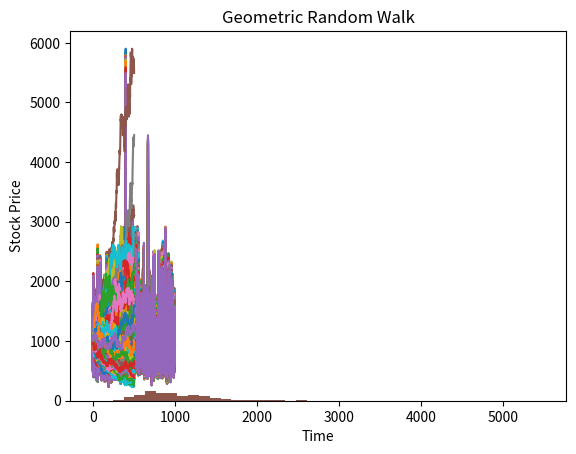

This chart was generated by the following Python code:
import math
import random
import pylab
from random import gauss
import matplotlib
import matplotlib.pyplot as plt
from numpy import *

#num - number of simulations
#ttm - Time to Maturity
#vol - Volatility
#price - Current Stock Price
#strike - Option Strike Price

def monte_carlo_simulator(num, ttm, vol, price, strike):
    delta = ttm * 252
    data_points = random.randn(delta) * vol / sqrt(delta)
    plt.hist(data_points)
    plt.title("Histogram")
    plt.xlabel("Value")
    plt.ylabel("Frequency")

    random_walk = cumprod(1 + random.randn(num, delta) * vol / sqrt(delta), 1) * price
    plt.plot(random_walk)
    plt.show()
    plt.title("Geometric Random Walk")
    plt.xlabel("Time")
    plt.ylabel("Stock Price")

    for point in random_walk:
      plt.plot(point)
    plt.show()
    plt.hist(random_walk[:,-1],40)
    plt.show()
    option_payoff = (random_walk[:,-1] - 100) * ((random_walk[:,-1] - 100) > 0)
    price = mean(option_payoff)
    print(price)

monte_carlo_simulator(1000,2,0.41,1000,1050)

